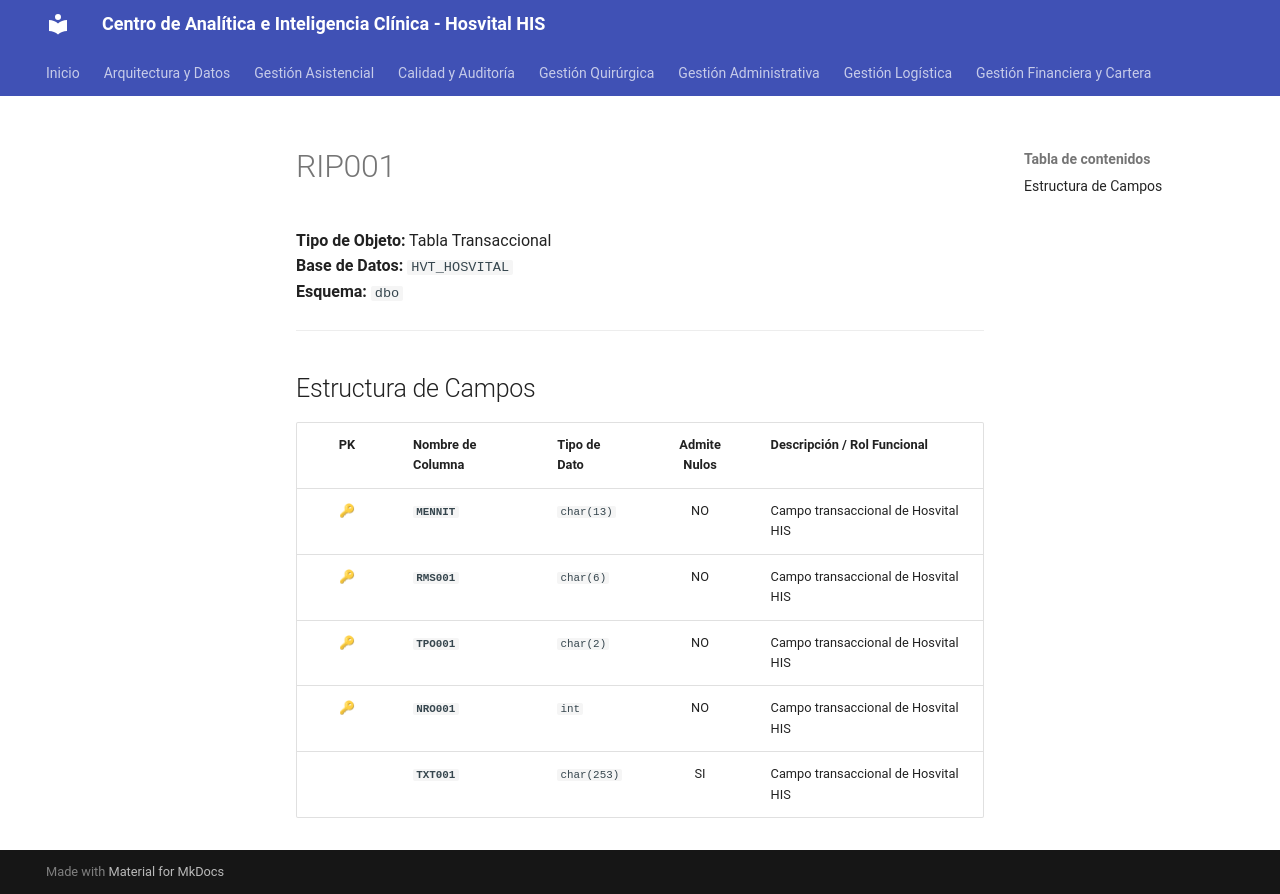

repository: SoporteSaludtech/superset-docs · page: diccionario-general/RIP001/index.html · generator: mkdocs

# RIP001

**Tipo de Objeto:** Tabla Transaccional  
**Base de Datos:** `HVT_HOSVITAL`  
**Esquema:** `dbo`

---

## Estructura de Campos

| PK | Nombre de Columna | Tipo de Dato | Admite Nulos | Descripción / Rol Funcional |
| :-: | :--- | :--- | :-: | :--- |
| 🔑 | **`MENNIT`** | `char(13)` | NO | Campo transaccional de Hosvital HIS |
| 🔑 | **`RMS001`** | `char(6)` | NO | Campo transaccional de Hosvital HIS |
| 🔑 | **`TPO001`** | `char(2)` | NO | Campo transaccional de Hosvital HIS |
| 🔑 | **`NRO001`** | `int` | NO | Campo transaccional de Hosvital HIS |
|  | **`TXT001`** | `char(253)` | SI | Campo transaccional de Hosvital HIS |
